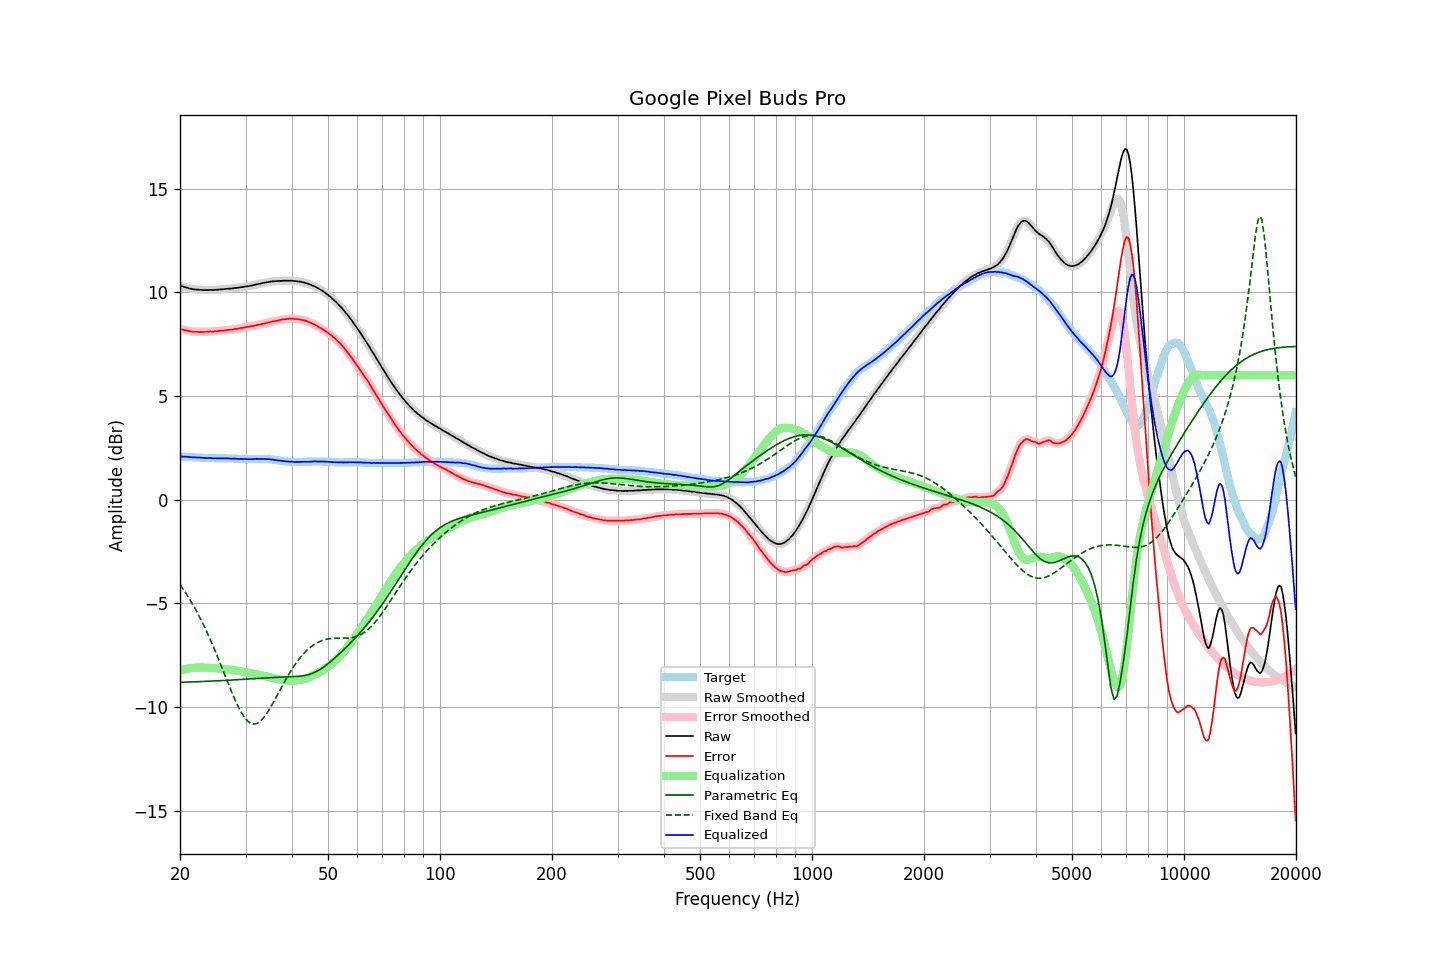

Values plotted in this chart, from the file beside it:
frequency, raw, error, smoothed, error_smoothed, equalization, parametric_eq, fixed_band_eq, equalized_raw, equalized_smoothed, target
20.00, 10.32, 8.24, 10.32, 8.24, -8.24, -8.80, -4.09, 2.08, 2.08, 2.09
20.20, 10.30, 8.22, 10.30, 8.22, -8.22, -8.80, -4.20, 2.09, 2.08, 2.09
20.40, 10.27, 8.20, 10.28, 8.20, -8.20, -8.80, -4.31, 2.08, 2.08, 2.08
20.61, 10.25, 8.18, 10.25, 8.18, -8.18, -8.80, -4.43, 2.08, 2.08, 2.08
20.81, 10.23, 8.17, 10.23, 8.16, -8.16, -8.79, -4.55, 2.07, 2.07, 2.07
21.02, 10.21, 8.15, 10.21, 8.15, -8.14, -8.79, -4.67, 2.07, 2.07, 2.07
21.23, 10.18, 8.13, 10.19, 8.13, -8.13, -8.79, -4.79, 2.05, 2.06, 2.06
21.44, 10.17, 8.12, 10.17, 8.12, -8.12, -8.79, -4.93, 2.05, 2.05, 2.06
21.66, 10.15, 8.11, 10.15, 8.11, -8.11, -8.78, -5.06, 2.04, 2.04, 2.05
21.87, 10.14, 8.10, 10.14, 8.10, -8.10, -8.78, -5.20, 2.04, 2.04, 2.05
22.09, 10.13, 8.10, 10.13, 8.09, -8.10, -8.78, -5.34, 2.04, 2.04, 2.04
22.31, 10.13, 8.10, 10.13, 8.09, -8.09, -8.78, -5.48, 2.04, 2.04, 2.04
22.54, 10.12, 8.09, 10.12, 8.09, -8.09, -8.77, -5.63, 2.03, 2.03, 2.04
22.76, 10.12, 8.10, 10.12, 8.09, -8.09, -8.77, -5.78, 2.03, 2.03, 2.03
22.99, 10.11, 8.09, 10.11, 8.09, -8.09, -8.77, -5.94, 2.02, 2.02, 2.03
23.22, 10.11, 8.10, 10.11, 8.09, -8.09, -8.76, -6.10, 2.02, 2.02, 2.02
23.45, 10.11, 8.10, 10.11, 8.09, -8.10, -8.76, -6.26, 2.02, 2.01, 2.02
23.69, 10.11, 8.10, 10.11, 8.10, -8.10, -8.76, -6.43, 2.01, 2.01, 2.02
23.92, 10.11, 8.11, 10.11, 8.11, -8.10, -8.75, -6.60, 2.01, 2.01, 2.01
24.16, 10.12, 8.12, 10.11, 8.11, -8.11, -8.75, -6.78, 2.01, 2.01, 2.01
24.40, 10.11, 8.11, 10.12, 8.11, -8.11, -8.75, -6.95, 2.00, 2.00, 2.01
24.65, 10.11, 8.11, 10.12, 8.11, -8.12, -8.74, -7.14, 2.00, 2.00, 2.01
24.89, 10.12, 8.13, 10.12, 8.12, -8.12, -8.74, -7.32, 2.00, 2.00, 2.00
25.14, 10.12, 8.13, 10.13, 8.13, -8.13, -8.73, -7.51, 1.99, 2.00, 2.00
25.39, 10.13, 8.14, 10.13, 8.14, -8.14, -8.73, -7.70, 2.00, 2.00, 2.00
25.65, 10.14, 8.15, 10.14, 8.14, -8.14, -8.73, -7.89, 2.00, 1.99, 2.00
25.91, 10.14, 8.15, 10.15, 8.15, -8.15, -8.72, -8.08, 1.99, 1.99, 2.00
26.16, 10.15, 8.16, 10.15, 8.16, -8.16, -8.72, -8.28, 1.99, 1.99, 2.00
26.43, 10.16, 8.17, 10.16, 8.17, -8.17, -8.71, -8.47, 1.99, 1.99, 2.00
26.69, 10.17, 8.19, 10.17, 8.18, -8.18, -8.71, -8.67, 2.00, 1.99, 1.99
26.96, 10.17, 8.19, 10.17, 8.19, -8.19, -8.71, -8.86, 1.99, 1.99, 1.99
27.23, 10.18, 8.20, 10.18, 8.19, -8.19, -8.70, -9.05, 1.99, 1.98, 1.99
27.50, 10.18, 8.20, 10.19, 8.20, -8.20, -8.70, -9.24, 1.98, 1.98, 1.99
27.77, 10.19, 8.21, 10.20, 8.21, -8.22, -8.69, -9.43, 1.98, 1.98, 1.99
28.05, 10.21, 8.24, 10.20, 8.22, -8.23, -8.69, -9.61, 1.99, 1.98, 1.98
28.33, 10.21, 8.24, 10.21, 8.24, -8.24, -8.68, -9.78, 1.97, 1.98, 1.98
28.62, 10.22, 8.25, 10.22, 8.25, -8.25, -8.68, -9.94, 1.97, 1.97, 1.98
28.90, 10.23, 8.27, 10.23, 8.26, -8.27, -8.67, -10.09, 1.97, 1.97, 1.97
29.19, 10.25, 8.29, 10.25, 8.28, -8.28, -8.67, -10.24, 1.97, 1.97, 1.97
29.48, 10.25, 8.29, 10.26, 8.30, -8.30, -8.66, -10.37, 1.96, 1.96, 1.97
29.78, 10.27, 8.32, 10.27, 8.31, -8.31, -8.66, -10.49, 1.96, 1.96, 1.96
30.08, 10.28, 8.33, 10.28, 8.32, -8.32, -8.65, -10.58, 1.96, 1.96, 1.96
30.38, 10.29, 8.34, 10.29, 8.34, -8.34, -8.65, -10.67, 1.96, 1.96, 1.96
30.68, 10.30, 8.35, 10.30, 8.35, -8.35, -8.64, -10.73, 1.95, 1.95, 1.96
30.99, 10.32, 8.37, 10.32, 8.36, -8.36, -8.64, -10.78, 1.96, 1.95, 1.96
31.30, 10.33, 8.38, 10.33, 8.38, -8.38, -8.63, -10.80, 1.95, 1.96, 1.96
31.61, 10.35, 8.39, 10.35, 8.39, -8.39, -8.63, -10.82, 1.96, 1.96, 1.97
31.93, 10.37, 8.41, 10.37, 8.41, -8.41, -8.62, -10.81, 1.96, 1.96, 1.97
32.24, 10.39, 8.43, 10.39, 8.42, -8.42, -8.62, -10.78, 1.97, 1.97, 1.97
32.57, 10.40, 8.44, 10.41, 8.44, -8.44, -8.61, -10.73, 1.96, 1.97, 1.97
32.89, 10.42, 8.46, 10.42, 8.46, -8.46, -8.61, -10.68, 1.97, 1.97, 1.97
33.22, 10.44, 8.48, 10.44, 8.47, -8.47, -8.60, -10.60, 1.97, 1.97, 1.97
33.55, 10.45, 8.49, 10.46, 8.49, -8.49, -8.60, -10.51, 1.96, 1.96, 1.97
33.89, 10.47, 8.51, 10.47, 8.51, -8.51, -8.59, -10.41, 1.96, 1.96, 1.97
34.23, 10.48, 8.53, 10.48, 8.53, -8.53, -8.59, -10.30, 1.95, 1.96, 1.96
34.57, 10.50, 8.55, 10.50, 8.55, -8.55, -8.59, -10.18, 1.96, 1.95, 1.96
34.92, 10.51, 8.57, 10.51, 8.57, -8.56, -8.58, -10.05, 1.95, 1.95, 1.95
35.27, 10.52, 8.59, 10.52, 8.59, -8.58, -8.58, -9.92, 1.94, 1.94, 1.94
35.62, 10.53, 8.61, 10.53, 8.60, -8.60, -8.57, -9.78, 1.93, 1.93, 1.93
35.97, 10.53, 8.61, 10.53, 8.61, -8.62, -8.57, -9.64, 1.92, 1.92, 1.93
... 635 more rows
